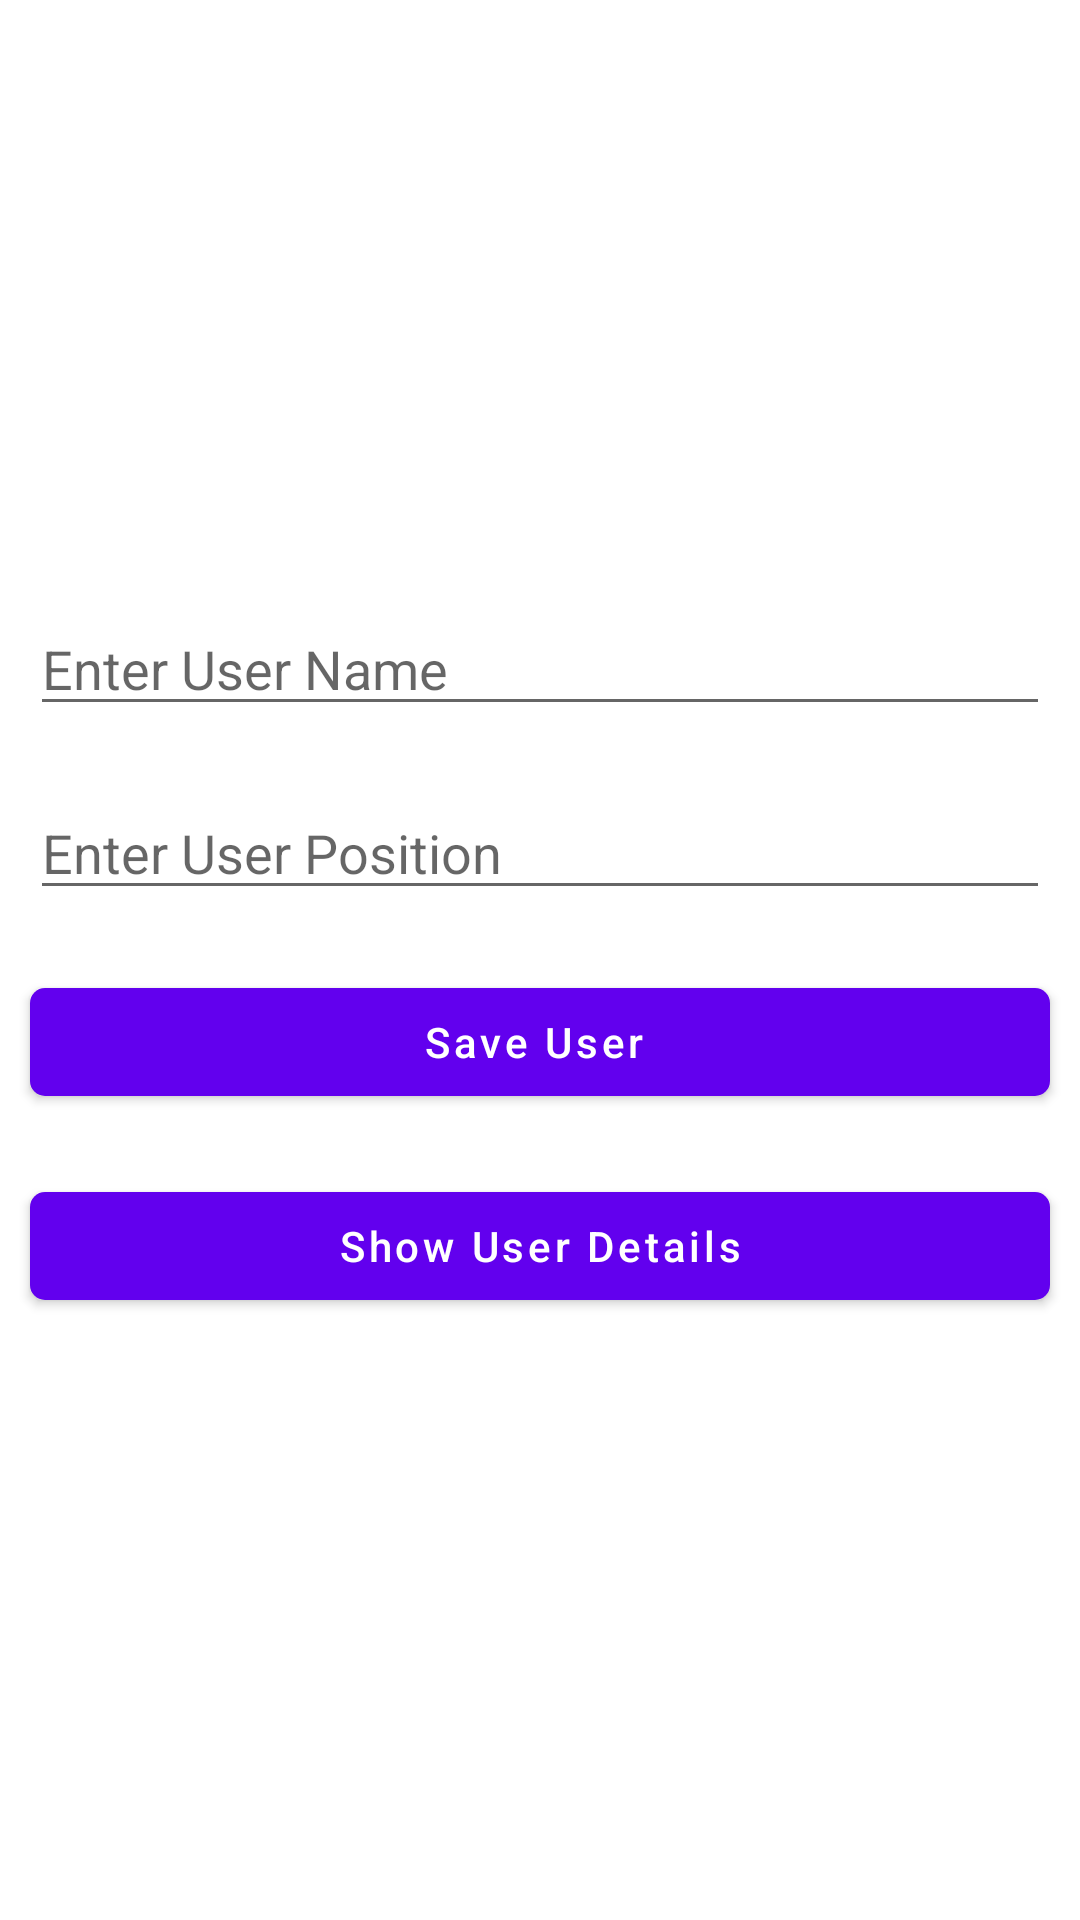

Write the Android layout XML for this screen, with the resource values it uses.
<!-- AndroidManifest.xml: application theme Theme.MyApplication -->
<!-- res/layout/activity_main.xml -->
<?xml version="1.0" encoding="utf-8"?>
<LinearLayout xmlns:android="http://schemas.android.com/apk/res/android"
    xmlns:tools="http://schemas.android.com/tools"
    android:layout_width="match_parent"
    android:layout_height="match_parent"
    xmlns:app="http://schemas.android.com/apk/res-auto"
    android:orientation="vertical"
    android:gravity="center"
    tools:context=".activities.MainActivity">

    <EditText
        android:id="@+id/userName"
        android:layout_width="match_parent"
        android:layout_height="wrap_content"
        android:layout_margin="10dp"
        android:hint="Enter User Name" />

    <EditText
        android:id="@+id/userPosition"
        android:layout_width="match_parent"
        android:layout_height="wrap_content"
        android:layout_margin="10dp"
        android:hint="Enter User Position" />


    <com.google.android.material.button.MaterialButton
        android:id="@+id/saveUser"
        android:layout_width="match_parent"
        android:layout_height="wrap_content"
        android:layout_margin="10dp"
        app:cornerRadius="5dp"
        android:text="Save User "
        android:textAllCaps="false" />
    
    <com.google.android.material.button.MaterialButton
        android:id="@+id/readUser"
        android:layout_width="match_parent"
        app:cornerRadius="5dp"
        android:layout_height="wrap_content"
        android:visibility="visible"
        android:layout_margin="10dp"
        android:text="Show User Details"
        android:textAllCaps="false" />

</LinearLayout>
<!-- resources referenced by this layout -->
<resources>
  <style name="Theme.MyApplication" parent="Theme.MaterialComponents.Light.NoActionBar">
          
          <item name="colorPrimary">@color/purple_500</item>
          <item name="colorPrimaryVariant">@color/purple_700</item>
          <item name="colorOnPrimary">@color/white</item>
          
          <item name="colorSecondary">@color/teal_200</item>
          <item name="colorSecondaryVariant">@color/teal_700</item>
          <item name="colorOnSecondary">@color/black</item>
  
  
          
          <item name="android:statusBarColor" tools:targetApi="l">?attr/colorPrimaryVariant</item>
          
      </style>
  <color name="purple_500">#FF6200EE</color>
  <color name="purple_700">#FF3700B3</color>
  <color name="white">#FFFFFFFF</color>
  <color name="teal_200">#FF03DAC5</color>
  <color name="teal_700">#FF018786</color>
  <color name="black">#FF000000</color>
</resources>
